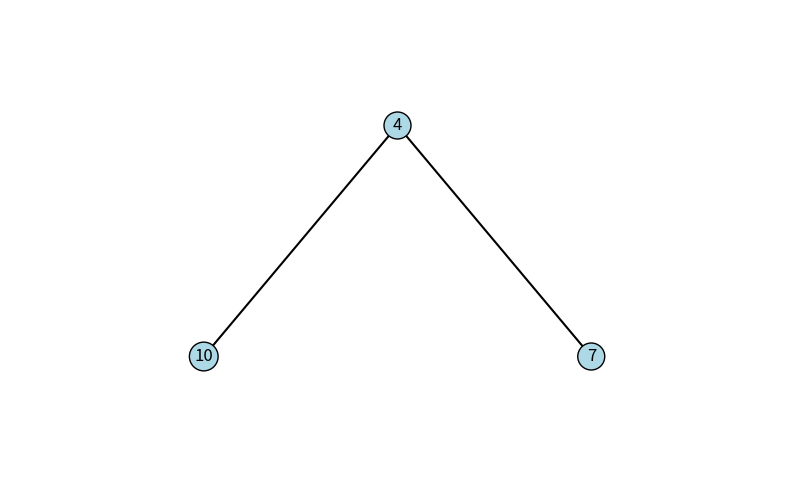
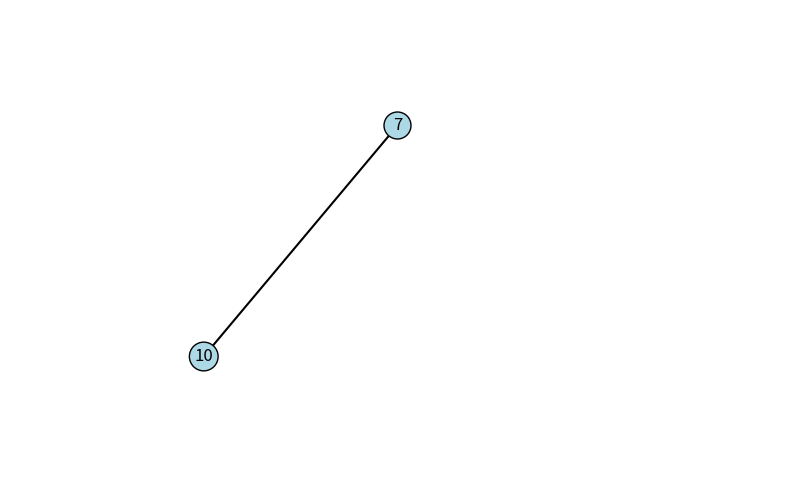
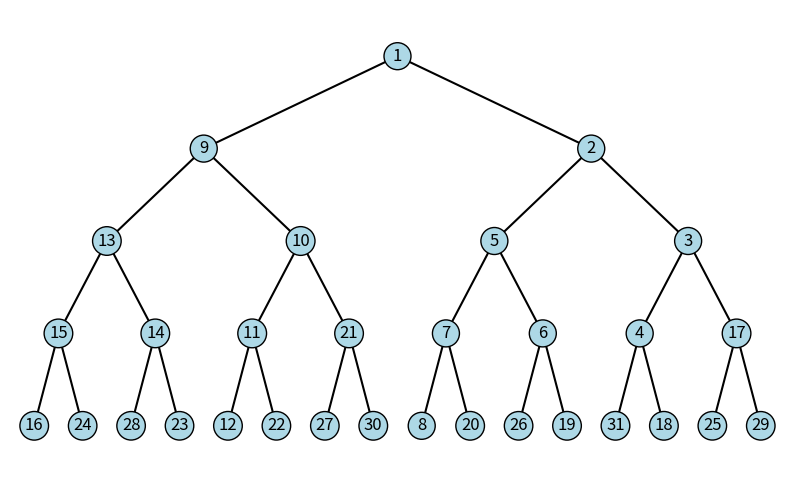

Python code for these plots, in order:
import matplotlib.pyplot as plt


class Heap:
    def __init__(self):
        self.arreglo = [float('-inf')]

    def insert(self, valor, imagen=False):
        self.arreglo.append(valor)
        i = len(self.arreglo) - 1

        # upheap: sube mientras sea menor que su padre (el -INF de la posicion 0 lo detiene)
        while self.arreglo[i] < self.arreglo[i // 2]:
            self.arreglo[i], self.arreglo[i // 2] = self.arreglo[i // 2], self.arreglo[i]
            i = i // 2

        if imagen:
            self.dibujar()

    def remove_smallest(self, imagen=False):
        if len(self.arreglo) == 1:
            return None

        menor = self.arreglo[1]
        self.arreglo[1] = self.arreglo[-1]
        self.arreglo.pop()

        if len(self.arreglo) > 1:
            self._sift_down(1)

        if imagen:
            self.dibujar()

        return menor

    def build_heap(self, lista, imagen=False):
        self.arreglo = [float('-inf')] + lista[:]
        i = (len(self.arreglo) - 1) // 2

        # downheap desde el ultimo padre hasta la raiz
        while i > 0:
            self._sift_down(i)
            i -= 1

        if imagen:
            self.dibujar()

    # auxiliares

    def _sift_down(self, i):
        while (i * 2) < len(self.arreglo):
            hijo_min = self._min_child(i)
            if self.arreglo[i] > self.arreglo[hijo_min]:
                self.arreglo[i], self.arreglo[hijo_min] = self.arreglo[hijo_min], self.arreglo[i]
            else:
                break
            i = hijo_min

    def _min_child(self, i):
        if i * 2 + 1 >= len(self.arreglo):
            return i * 2
        else:
            if self.arreglo[i * 2] <= self.arreglo[i * 2 + 1]:
                return i * 2
            else:
                return i * 2 + 1

    # imagen

    def _posicion(self, i):
        # nivel del nodo i: cuantas veces se puede dividir entre 2 hasta llegar a 1
        nivel = 0
        n = i
        while n > 1:
            n = n // 2
            nivel += 1

        nodos_en_nivel = 2 ** nivel
        k = i - nodos_en_nivel           # lugar del nodo dentro de su nivel (0, 1, 2, ...)
        x = (k + 0.5) / nodos_en_nivel   # reparte el nivel a lo ancho, de izquierda a derecha
        y = -nivel                       # cada nivel debajo del anterior
        return x, y

    def dibujar(self):
        fig, ax = plt.subplots(figsize=(10, 6))
        n = len(self.arreglo)

        # aristas: de cada nodo i a sus hijos 2i y 2i+1 (si existen)
        for i in range(1, n):
            x, y = self._posicion(i)
            for hijo in (2 * i, 2 * i + 1):
                if hijo < n:
                    xh, yh = self._posicion(hijo)
                    ax.plot([x, xh], [y, yh], color='black', zorder=1)

        # nodos: se empieza en 1 para no dibujar el -INF
        for i in range(1, n):
            x, y = self._posicion(i)
            ax.text(x, y, str(self.arreglo[i]), ha='center', va='center', fontsize=12, zorder=2,
                    bbox=dict(boxstyle='circle', facecolor='lightblue', edgecolor='black'))

        # el ultimo nodo esta en el nivel mas bajo; si el heap esta vacio solo queda un nivel
        y_minimo = 0
        if n > 1:
            y_minimo = self._posicion(n - 1)[1]

        ax.set_xlim(0, 1)
        ax.set_ylim(y_minimo - 0.5, 0.5)
        ax.axis('off')
        plt.show()


if __name__ == "__main__":
    H = Heap()
    H.insert(10)
    H.insert(4)
    H.insert(7, imagen=True)
    H.remove_smallest(imagen=True)
    H.build_heap([31, 30, 29, 28, 27, 26, 25, 24, 23, 22, 21, 20, 19, 18, 17, 16,
                  15, 14, 13, 12, 11, 10, 9, 8, 7, 6, 5, 4, 3, 2, 1], imagen=True)
